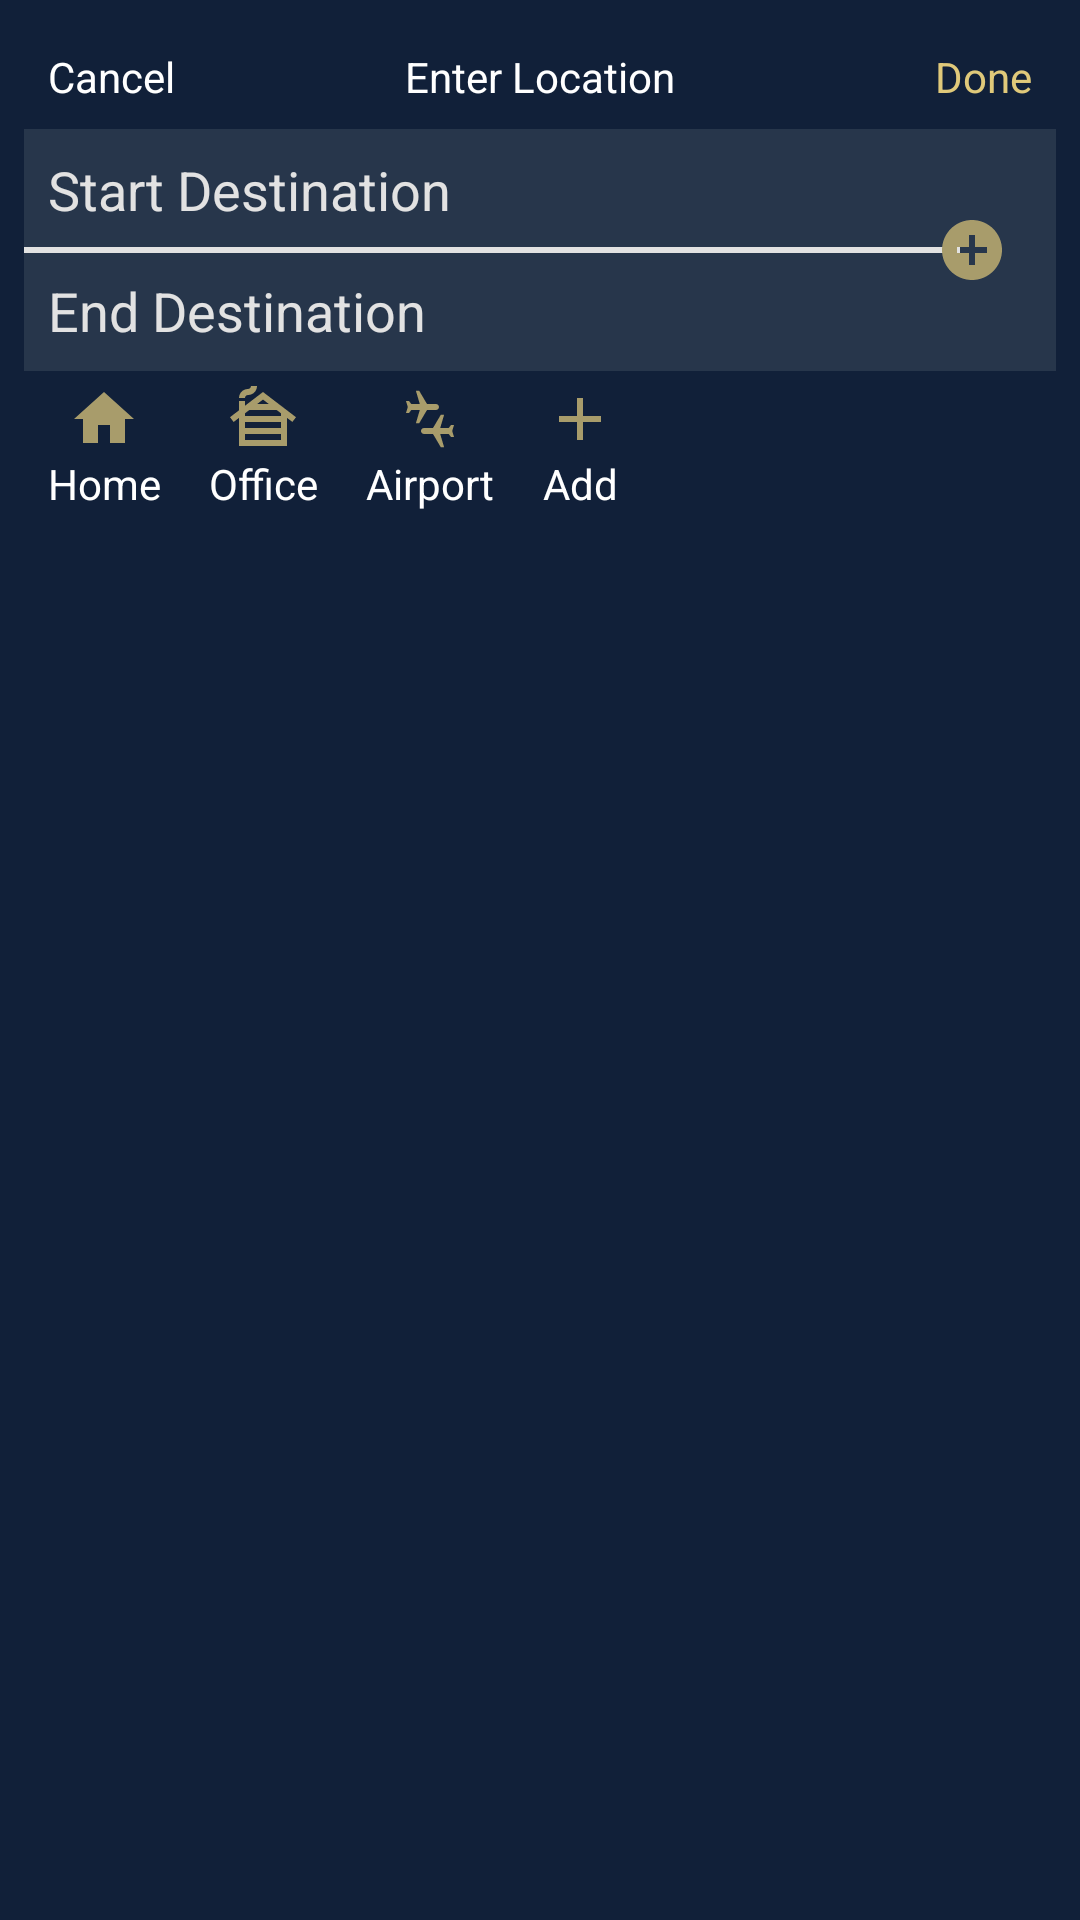

This screen was rendered from an Android layout file. Write that file and the resources it references.
<!-- AndroidManifest.xml: application theme Theme.Location -->
<!-- res/layout/custom_place_pick_dialogue.xml -->
<?xml version="1.0" encoding="utf-8"?>
<LinearLayout xmlns:android="http://schemas.android.com/apk/res/android"
    xmlns:app="http://schemas.android.com/apk/res-auto"
    xmlns:tools="http://schemas.android.com/tools"
    android:layout_width="match_parent"
    android:layout_height="match_parent"
    android:background="@color/primary"
    android:orientation="vertical"
    android:padding="8dp">

    <LinearLayout
        android:layout_width="match_parent"
        android:layout_height="wrap_content"
        android:orientation="horizontal"
        android:padding="8dp"
        android:weightSum="3">

        <TextView
            android:id="@+id/cancel"
            android:layout_width="match_parent"
            android:layout_height="wrap_content"
            android:layout_weight="1"
            android:text="Cancel"
            android:textColor="@color/white" />

        <TextView
            android:id="@+id/enterLocation"
            android:layout_width="match_parent"
            android:layout_height="wrap_content"
            android:layout_weight="1"
            android:text="Enter Location"
            android:textAlignment="center"
            android:textColor="@color/white" />

        <TextView
            android:id="@+id/done"
            android:layout_width="match_parent"
            android:layout_height="wrap_content"
            android:layout_weight="1"
            android:text="Done"
            android:textAlignment="textEnd"
            android:textColor="@color/text_color" />
    </LinearLayout>

    <androidx.constraintlayout.widget.ConstraintLayout
        android:layout_width="match_parent"
        android:layout_height="wrap_content">

        <EditText
            android:id="@+id/startLocation"
            android:layout_width="match_parent"
            android:layout_height="wrap_content"
            android:background="@drawable/textbox_outline"
            android:hint="Start Destination"
            android:inputType="text"
            android:padding="8dp"
            android:shadowColor="@color/primary"
            android:textColor="@color/white"
            android:textColorHint="@color/light_text_color"
            app:layout_constraintEnd_toEndOf="parent"
            app:layout_constraintStart_toStartOf="parent"
            app:layout_constraintTop_toTopOf="parent" />


        <EditText
            android:id="@+id/endLocation"
            android:layout_width="match_parent"
            android:layout_height="wrap_content"
            android:background="@drawable/textbox_outline"
            android:hint="End Destination"
            android:inputType="text"
            android:padding="8dp"
            android:shadowColor="@color/primary"
            android:textColor="@color/white"
            android:textColorHint="@color/light_text_color"
            app:layout_constraintBottom_toBottomOf="parent"
            app:layout_constraintEnd_toEndOf="parent"
            app:layout_constraintStart_toStartOf="parent"
            app:layout_constraintTop_toBottomOf="@+id/startLocation" />

        <com.google.android.material.divider.MaterialDivider
            android:layout_width="match_parent"
            android:layout_height="2dp"
            android:layout_marginEnd="32dp"
            android:background="@color/white"
            app:dividerColor="@color/light_text_color"
            app:layout_constraintBottom_toBottomOf="parent"
            app:layout_constraintEnd_toStartOf="@+id/imageView4"
            app:layout_constraintStart_toStartOf="parent"
            app:layout_constraintTop_toTopOf="parent" />

        <ImageView
            android:id="@+id/imageView4"
            android:layout_width="wrap_content"
            android:layout_height="wrap_content"
            android:layout_marginEnd="16dp"
            app:layout_constraintBottom_toBottomOf="parent"
            app:layout_constraintEnd_toEndOf="parent"
            app:layout_constraintTop_toTopOf="parent"
            app:srcCompat="@drawable/add_circle_ic" />
    </androidx.constraintlayout.widget.ConstraintLayout>
    <include layout="@layout/sample_saved_place"
        android:layout_width="match_parent"
        android:layout_height="wrap_content">

    </include>
    <androidx.recyclerview.widget.RecyclerView
        android:id="@+id/placeRecyclerView"
        android:layout_width="match_parent"
        android:layout_height="wrap_content"
        android:orientation="horizontal"
        tools:listitem="@layout/sample_added_place" />


</LinearLayout>
<!-- res/layout/sample_saved_place.xml (included above) -->
<?xml version="1.0" encoding="utf-8"?>
<LinearLayout xmlns:android="http://schemas.android.com/apk/res/android"
    android:layout_width="match_parent"
    xmlns:app="http://schemas.android.com/apk/res-auto"
    android:orientation="horizontal"
    android:background="@color/primary"

    android:id="@+id/rvItem"
    android:layout_height="wrap_content">

    <LinearLayout
        android:layout_width="wrap_content"
        android:layout_height="wrap_content"
        android:padding="4dp"
        android:gravity="center"
        android:layout_marginHorizontal="4dp"
        android:orientation="vertical">

        <ImageView
            android:layout_width="wrap_content"
            android:layout_height="wrap_content"
            app:srcCompat="@drawable/home_ic" />

        <TextView
            android:layout_width="wrap_content"
            android:layout_height="wrap_content"
            android:text="Home"
            android:textColor="@color/white" />
    </LinearLayout>

    <LinearLayout
        android:layout_width="wrap_content"
        android:layout_height="wrap_content"
        android:padding="4dp"
        android:gravity="center"
        android:layout_marginHorizontal="4dp"
        android:orientation="vertical">

        <ImageView
            android:layout_width="wrap_content"
            android:layout_height="wrap_content"
            app:srcCompat="@drawable/cabin_ic" />

        <TextView
            android:layout_width="wrap_content"
            android:layout_height="wrap_content"
            android:text="Office"
            android:textColor="@color/white" />
    </LinearLayout>

    <LinearLayout
        android:layout_width="wrap_content"
        android:layout_height="wrap_content"
        android:padding="4dp"
        android:gravity="center"
        android:layout_marginHorizontal="4dp"
        android:orientation="vertical">

        <ImageView
            android:layout_width="wrap_content"
            android:layout_height="wrap_content"
            app:srcCompat="@drawable/airports_ic" />

        <TextView
            android:layout_width="wrap_content"
            android:layout_height="wrap_content"
            android:text="Airport"
            android:textColor="@color/white" />
    </LinearLayout>

    <LinearLayout
        android:layout_width="wrap_content"
        android:layout_height="wrap_content"
        android:padding="4dp"
        android:gravity="center"
        android:layout_marginHorizontal="4dp"
        android:orientation="vertical">

        <ImageView
            android:layout_width="wrap_content"
            android:layout_height="wrap_content"
            app:srcCompat="@drawable/add_ic" />

        <TextView
            android:layout_width="wrap_content"
            android:layout_height="wrap_content"
            android:text="Add"
            android:textColor="@color/white" />
    </LinearLayout>
</LinearLayout>
<!-- res/layout/sample_added_place.xml (included above) -->
<?xml version="1.0" encoding="utf-8"?>
<LinearLayout xmlns:android="http://schemas.android.com/apk/res/android"
    android:layout_width="match_parent"
    xmlns:app="http://schemas.android.com/apk/res-auto"
    android:orientation="vertical"
    android:gravity="center"
    android:id="@+id/rvItem"
    android:background="@color/primary"
    android:layout_height="wrap_content">
    <TextView
        android:id="@+id/placeItem"
        android:layout_width="match_parent"
        android:layout_height="wrap_content"
        android:text="Home"
        android:padding="4dp"
        android:textColor="@color/white" />
</LinearLayout>
<!-- resources referenced by this layout -->
<resources>
  <color name="light_text_color">#E2E2E2</color>
  <color name="primary">#FF112039</color>
  <color name="text_color">#e0c97a</color>
  <color name="white">#FFFFFFFF</color>
  <!-- drawable add_circle_ic (drawable) -->
  <vector android:height="24dp" android:tint="#A89C6B"
      android:viewportHeight="24" android:viewportWidth="24"
      android:width="24dp" xmlns:android="http://schemas.android.com/apk/res/android">
      <path android:fillColor="@android:color/white" android:pathData="M12,2C6.48,2 2,6.48 2,12s4.48,10 10,10 10,-4.48 10,-10S17.52,2 12,2zM17,13h-4v4h-2v-4L7,13v-2h4L11,7h2v4h4v2z"/>
  </vector>
  <!-- drawable add_ic (drawable) -->
  <vector android:height="24dp" android:tint="#A89C6B"
      android:viewportHeight="24" android:viewportWidth="24"
      android:width="24dp" xmlns:android="http://schemas.android.com/apk/res/android">
      <path android:fillColor="@android:color/white" android:pathData="M19,13h-6v6h-2v-6H5v-2h6V5h2v6h6v2z"/>
  </vector>
  <!-- drawable airports_ic (drawable) -->
  <vector android:height="24dp" android:tint="#A89C6B"
      android:viewportHeight="24" android:viewportWidth="24"
      android:width="24dp" xmlns:android="http://schemas.android.com/apk/res/android">
      <path android:fillColor="@android:color/white" android:pathData="M15.4,17l1.3,4.4h-1.1L13,17h-3c-0.55,0 -1,-0.45 -1,-1c0,-0.55 0.45,-1 1,-1h3l2.6,-4.4h1.1L15.4,15h2.85L19,14h1l-0.6,2l0.6,2h-1l-0.75,-1H15.4zM5.75,7L5,6H4l0.6,2L4,10h1l0.75,-1H8.6l-1.3,4.4h1.1L11,9h3c0.55,0 1,-0.45 1,-1s-0.45,-1 -1,-1h-3L8.4,2.6H7.3L8.6,7H5.75z"/>
  </vector>
  <!-- drawable cabin_ic (drawable) -->
  <vector android:height="24dp" android:tint="#A89C6B"
      android:viewportHeight="24" android:viewportWidth="24"
      android:width="24dp" xmlns:android="http://schemas.android.com/apk/res/android">
      <path android:fillColor="@android:color/white" android:pathData="M10,1c0,1.66 -1.34,3 -3,3C6.45,4 6,4.45 6,5H4c0,-1.66 1.34,-3 3,-3c0.55,0 1,-0.45 1,-1H10zM12,3L6,7.58V6H4v3.11L1,11.4l1.21,1.59L4,11.62V21h16v-9.38l1.79,1.36L23,11.4L12,3zM13.94,7h-3.89L12,5.52L13.94,7zM7.44,9h9.12L18,10.1V11H6v-0.9L7.44,9zM18,13v2H6v-2H18zM6,19v-2h12v2H6z"/>
  </vector>
  <!-- drawable home_ic (drawable) -->
  <vector android:height="24dp" android:tint="#A89C6B"
      android:viewportHeight="24" android:viewportWidth="24"
      android:width="24dp" xmlns:android="http://schemas.android.com/apk/res/android">
      <path android:fillColor="@android:color/white" android:pathData="M10,20v-6h4v6h5v-8h3L12,3 2,12h3v8z"/>
  </vector>
  <!-- drawable textbox_outline (drawable) -->
  <?xml version="1.0" encoding="utf-8"?>
  <shape xmlns:android="http://schemas.android.com/apk/res/android">
      <stroke android:color="#27364b" android:width="0dp"/>
      <solid android:color="#27364b"/>
      <corners android:radius="0dp"/>
  </shape>
  <style name="Theme.Location" parent="Base.Theme.Location" />
  <style name="Base.Theme.Location" parent="Theme.Material3.DayNight.NoActionBar">
          
          <item name="colorPrimary">@color/primary</item>
          <item name="colorPrimaryDark">@color/primary</item>
          <item name="colorAccent">@color/primary</item>
          <item name="colorOnPrimary">#fff</item>
          <item name="android:titleTextColor">#fff</item>
      </style>
</resources>
